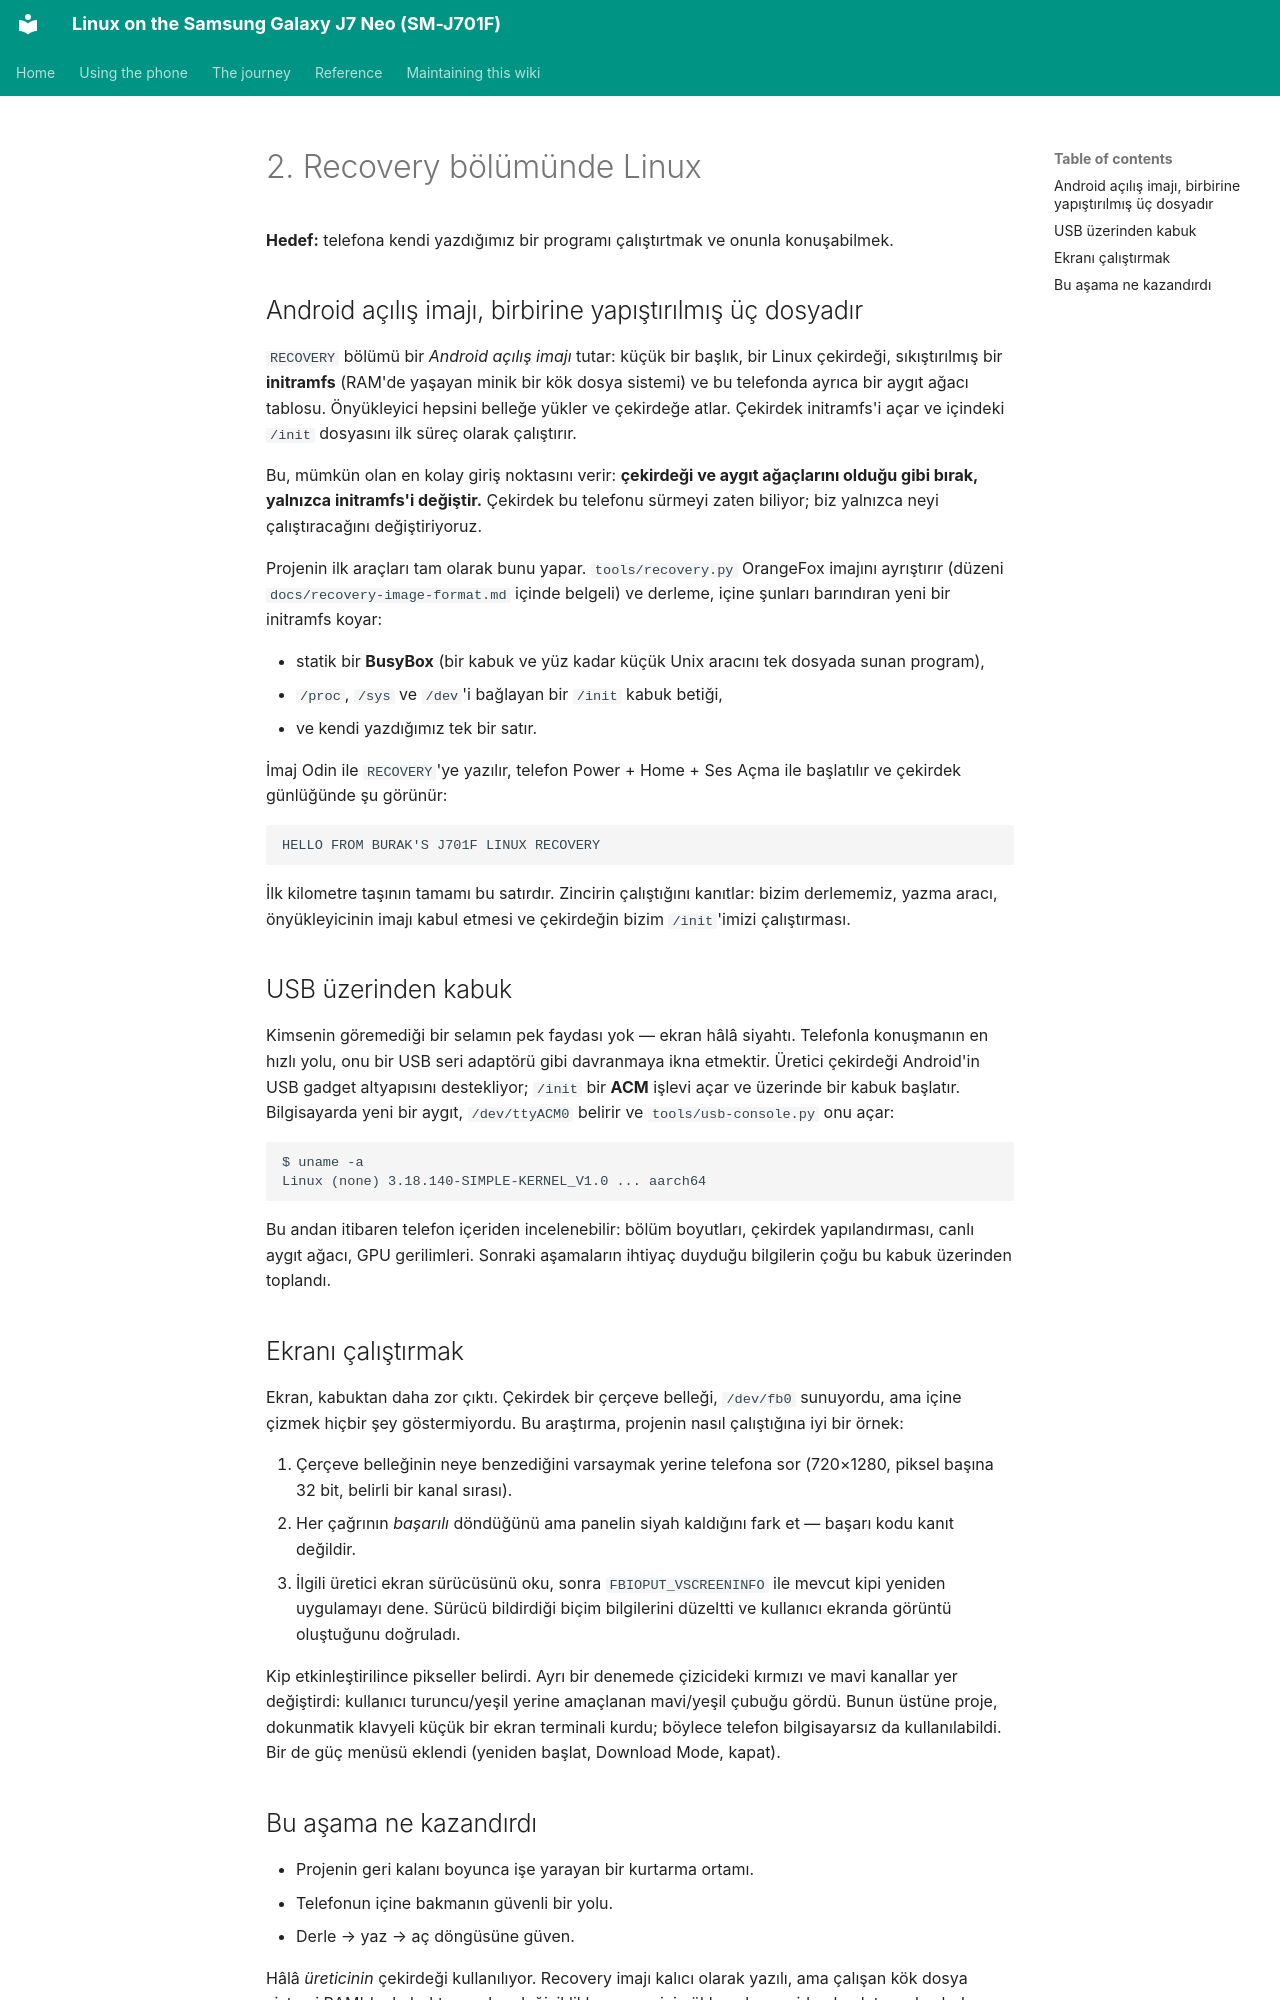

repository: Burak-GGM/j701f-linux · page: journey/02-recovery-linux.tr.html · generator: mkdocs

# 2. Recovery bölümünde Linux

**Hedef:** telefona kendi yazdığımız bir programı çalıştırtmak ve onunla konuşabilmek.

## Android açılış imajı, birbirine yapıştırılmış üç dosyadır

`RECOVERY` bölümü bir *Android açılış imajı* tutar: küçük bir başlık, bir Linux çekirdeği, sıkıştırılmış bir **initramfs** (RAM'de yaşayan minik bir kök dosya sistemi) ve bu telefonda ayrıca bir aygıt ağacı tablosu. Önyükleyici hepsini belleğe yükler ve çekirdeğe atlar. Çekirdek initramfs'i açar ve içindeki `/init` dosyasını ilk süreç olarak çalıştırır.

Bu, mümkün olan en kolay giriş noktasını verir: **çekirdeği ve aygıt ağaçlarını olduğu gibi bırak, yalnızca initramfs'i değiştir.** Çekirdek bu telefonu sürmeyi zaten biliyor; biz yalnızca neyi çalıştıracağını değiştiriyoruz.

Projenin ilk araçları tam olarak bunu yapar. `tools/recovery.py` OrangeFox imajını ayrıştırır (düzeni `docs/recovery-image-format.md` içinde belgeli) ve derleme, içine şunları barındıran yeni bir initramfs koyar:

- statik bir **BusyBox** (bir kabuk ve yüz kadar küçük Unix aracını tek dosyada sunan program),
- `/proc`, `/sys` ve `/dev`'i bağlayan bir `/init` kabuk betiği,
- ve kendi yazdığımız tek bir satır.

İmaj Odin ile `RECOVERY`'ye yazılır, telefon Power + Home + Ses Açma ile başlatılır ve çekirdek günlüğünde şu görünür:

```text
HELLO FROM BURAK'S J701F LINUX RECOVERY
```

İlk kilometre taşının tamamı bu satırdır. Zincirin çalıştığını kanıtlar: bizim derlememiz, yazma aracı, önyükleyicinin imajı kabul etmesi ve çekirdeğin bizim `/init`'imizi çalıştırması.

## USB üzerinden kabuk

Kimsenin göremediği bir selamın pek faydası yok — ekran hâlâ siyahtı. Telefonla konuşmanın en hızlı yolu, onu bir USB seri adaptörü gibi davranmaya ikna etmektir. Üretici çekirdeği Android'in USB gadget altyapısını destekliyor; `/init` bir **ACM** işlevi açar ve üzerinde bir kabuk başlatır. Bilgisayarda yeni bir aygıt, `/dev/ttyACM0` belirir ve `tools/usb-console.py` onu açar:

```text
$ uname -a
Linux (none) 3.18.140-SIMPLE-KERNEL_V1.0 ... aarch64
```

Bu andan itibaren telefon içeriden incelenebilir: bölüm boyutları, çekirdek yapılandırması, canlı aygıt ağacı, GPU gerilimleri. Sonraki aşamaların ihtiyaç duyduğu bilgilerin çoğu bu kabuk üzerinden toplandı.

## Ekranı çalıştırmak

Ekran, kabuktan daha zor çıktı. Çekirdek bir çerçeve belleği, `/dev/fb0` sunuyordu, ama içine çizmek hiçbir şey göstermiyordu. Bu araştırma, projenin nasıl çalıştığına iyi bir örnek:

1. Çerçeve belleğinin neye benzediğini varsaymak yerine telefona sor (720×1280, piksel başına 32 bit, belirli bir kanal sırası).
2. Her çağrının *başarılı* döndüğünü ama panelin siyah kaldığını fark et — başarı kodu kanıt değildir.
3. İlgili üretici ekran sürücüsünü oku, sonra `FBIOPUT_VSCREENINFO` ile mevcut kipi yeniden uygulamayı dene. Sürücü bildirdiği biçim bilgilerini düzeltti ve kullanıcı ekranda görüntü oluştuğunu doğruladı.

Kip etkinleştirilince pikseller belirdi. Ayrı bir denemede çizicideki kırmızı ve mavi kanallar yer değiştirdi: kullanıcı turuncu/yeşil yerine amaçlanan mavi/yeşil çubuğu gördü. Bunun üstüne proje, dokunmatik klavyeli küçük bir ekran terminali kurdu; böylece telefon bilgisayarsız da kullanılabildi. Bir de güç menüsü eklendi (yeniden başlat, Download Mode, kapat).
